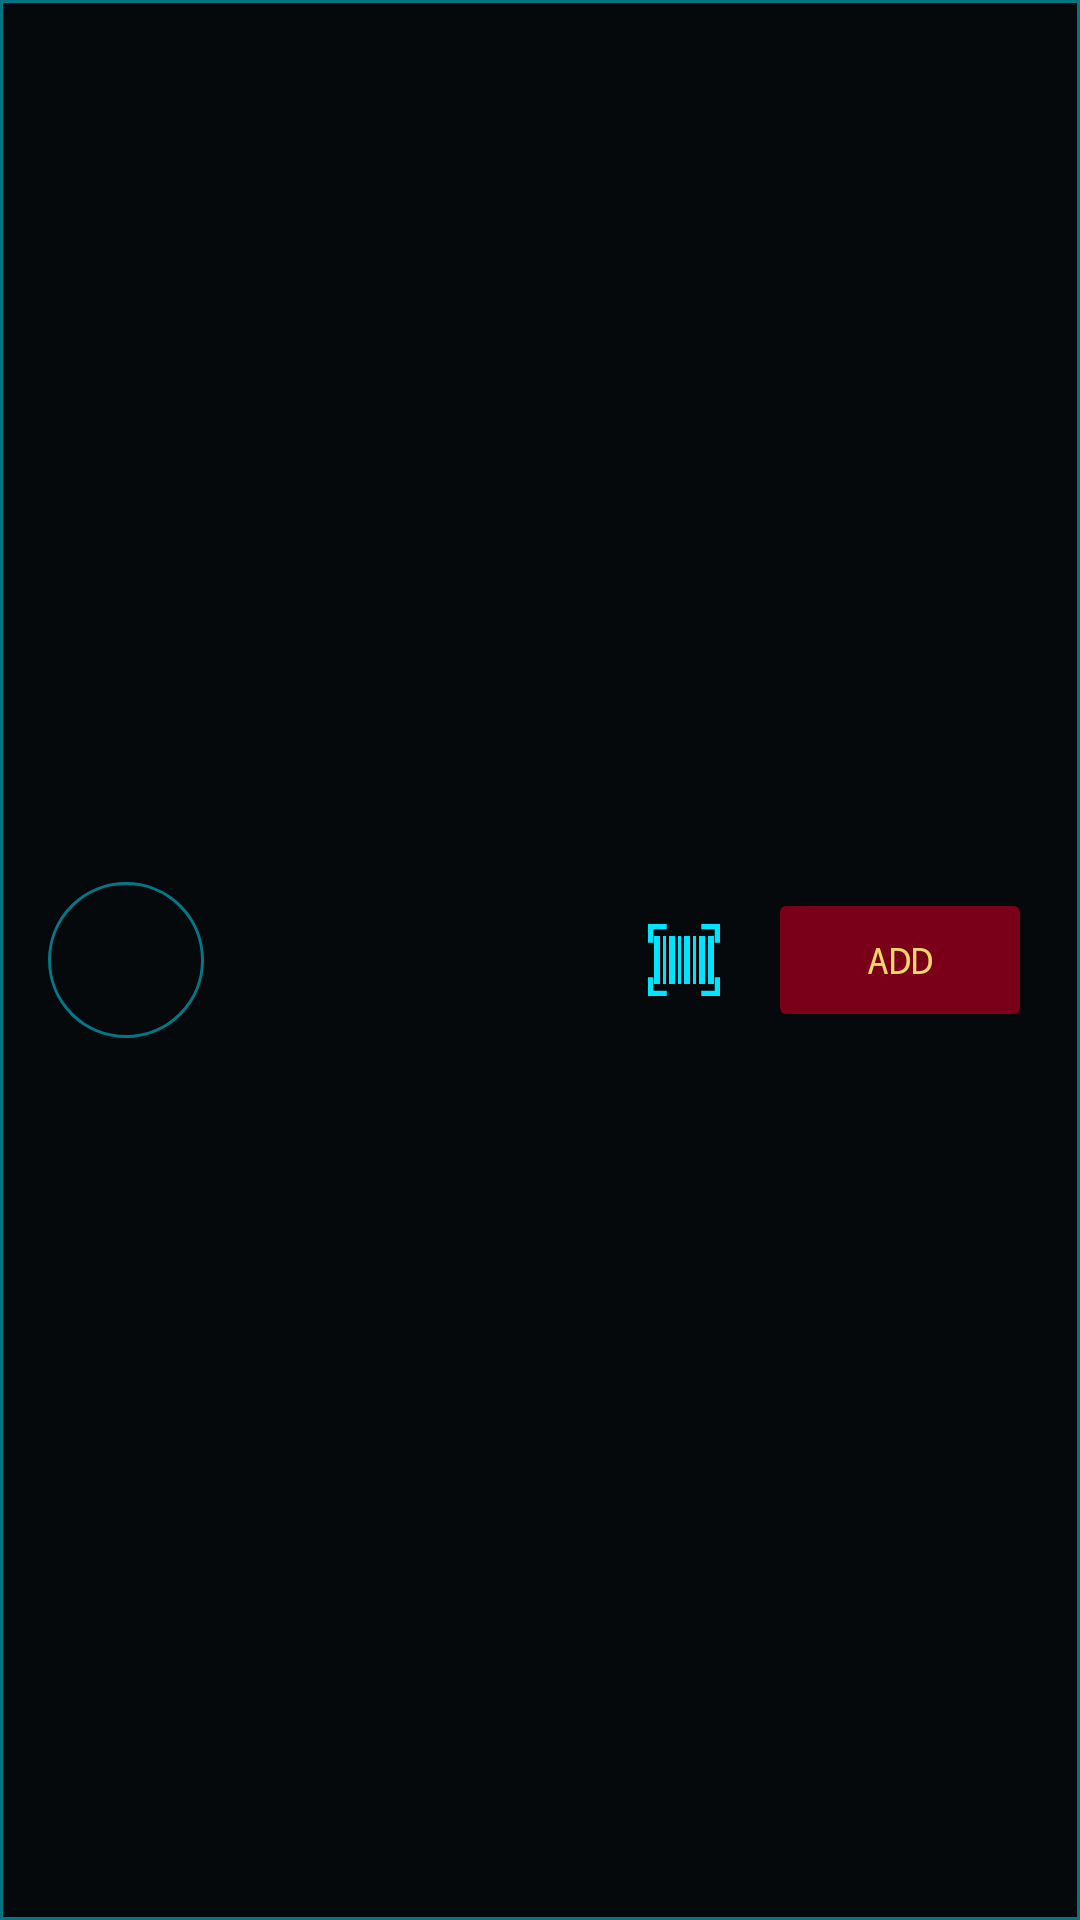

Produce the Android XML layout that renders to this screen, including the resource entries it uses.
<!-- AndroidManifest.xml: application theme Theme.Jarvis -->
<!-- res/layout/shopping_replenish_item.xml -->
<?xml version="1.0" encoding="utf-8"?>
<LinearLayout
    xmlns:android="http://schemas.android.com/apk/res/android"
    xmlns:app="http://schemas.android.com/apk/res-auto"
    android:layout_width="match_parent"
    android:layout_height="@dimen/replenish_item_height"
    android:layout_margin="@dimen/spacing_small"
    android:background="@drawable/shopping_list_bg_item_card"
    android:orientation="horizontal"
    android:padding="@dimen/spacing_medium"
    android:gravity="center_vertical">

    <FrameLayout
        android:layout_width="@dimen/replenish_item_image_size"
        android:layout_height="@dimen/replenish_item_image_size"
        android:background="@drawable/shopping_replenish_bg_icon_circle"
        android:padding="@dimen/spacing_extra_small">

        <ImageView
            android:id="@+id/ivReplenishItemImage"
            android:layout_width="match_parent"
            android:layout_height="match_parent"
            android:contentDescription="@string/cd_item_image"
            android:scaleType="centerInside"
            android:padding="@dimen/spacing_extra_small" />

    </FrameLayout>

    <LinearLayout
        android:layout_width="0dp"
        android:layout_height="wrap_content"
        android:layout_weight="1"
        android:orientation="vertical"
        android:layout_marginStart="@dimen/spacing_medium">

        <TextView
            android:id="@+id/tvReplenishItemName"
            android:layout_width="wrap_content"
            android:layout_height="wrap_content"
            android:textColor="@color/iron_man_gold"
            android:textSize="@dimen/text_size_body"
            android:fontFamily="monospace" />

        <TextView
            android:id="@+id/tvBarcodeCount"
            android:layout_width="wrap_content"
            android:layout_height="wrap_content"
            android:textColor="@color/iron_man_cyan"
            android:textSize="@dimen/text_size_small"
            android:fontFamily="monospace"
            android:visibility="gone" />
    </LinearLayout>

    <ImageButton
        android:id="@+id/btnItemBarcode"
        android:layout_width="@dimen/shopping_list_button_size"
        android:layout_height="@dimen/shopping_list_button_size"
        android:layout_marginEnd="@dimen/spacing_small"
        android:src="@drawable/shopping_list_ic_barcode_scan"
        android:contentDescription="@string/cd_scan_barcode"
        android:background="?attr/selectableItemBackgroundBorderless"
        app:tint="@color/iron_man_cyan" />

    <Button
        android:id="@+id/btnAddToList"
        android:layout_width="wrap_content"
        android:layout_height="wrap_content"
        android:text="@string/action_add"
        android:textColor="@color/iron_man_gold"
        android:backgroundTint="@color/iron_man_red"
        android:textSize="@dimen/text_size_small"
        android:fontFamily="monospace" />

</LinearLayout>
<!-- resources referenced by this layout -->
<resources>
  <color name="iron_man_cyan">#00E5FF</color>
  <color name="iron_man_gold">#F1D56D</color>
  <color name="iron_man_red">#7A0019</color>
  <dimen name="replenish_item_height">72dp</dimen>
  <dimen name="replenish_item_image_size">48dp</dimen>
  <dimen name="shopping_list_button_size">40dp</dimen>
  <dimen name="spacing_extra_small">4dp</dimen>
  <dimen name="spacing_medium">16dp</dimen>
  <dimen name="spacing_small">8dp</dimen>
  <dimen name="text_size_body">16sp</dimen>
  <dimen name="text_size_small">12sp</dimen>
  <!-- drawable shopping_list_bg_item_card (drawable) -->
  <?xml version="1.0" encoding="utf-8"?>
  <shape xmlns:android="http://schemas.android.com/apk/res/android">
      <solid android:color="@color/color_66101820" />  
      <corners android:radius="0dp" />  
      <stroke
          android:width="1dp"
          android:color="@color/color_8000E5FF" />  
  </shape>
  <!-- drawable shopping_list_ic_barcode_scan (drawable) -->
  <?xml version="1.0" encoding="utf-8"?>
  <vector xmlns:android="http://schemas.android.com/apk/res/android"
      android:width="24dp"
      android:height="24dp"
      android:viewportWidth="24"
      android:viewportHeight="24">
      
      <path android:fillColor="#00E5FF" android:pathData="M2,4h2v16H2zM5,4h1v16H5zM7,4h2v16H7zM10,4h1v16H10zM12,4h2v16H12zM15,4h1v16H15zM17,4h2v16H17zM20,4h2v16H20z"/>
      
      <path android:fillColor="#F1D56D" android:strokeColor="#F1D56D" android:strokeWidth="0.5"
          android:pathData="M0,0 v6h1.5V1.5H6V0z M18,0 v1.5h4.5V6H24V0z M0,18 v6h6v-1.5H1.5V18z M22.5,18 v4.5H18V24h6v-6z"/>
  </vector>
  <!-- drawable shopping_replenish_bg_icon_circle (drawable) -->
  <?xml version="1.0" encoding="utf-8"?>
  <shape xmlns:android="http://schemas.android.com/apk/res/android"
      android:shape="oval">
      <solid android:color="@android:color/transparent" />
      <stroke
          android:width="1dp"
          android:color="#8000E5FF" />  
  </shape>
  <string name="action_add">Add</string>
  <string name="cd_item_image">Item image</string>
  <string name="cd_scan_barcode">Scan barcode</string>
  <style name="Theme.Jarvis" parent="Base.Theme.Jarvis" />
  <color name="color_66101820">#66101820</color>
  <color name="color_8000E5FF">#8000E5FF</color>
  <style name="Base.Theme.Jarvis" parent="Theme.Material3.DayNight.NoActionBar">
          
          <item name="colorPrimary">@color/iron_man_red</item>
          <item name="colorSecondary">@color/iron_man_gold</item>
          <item name="android:statusBarColor">@color/iron_man_red</item>
          <item name="android:windowBackground">@color/black</item>
          
          <item name="android:windowSplashScreenBackground">@color/black</item>
          <item name="android:windowSplashScreenIconBackgroundColor">@color/black</item>
          <item name="android:windowSplashScreenAnimatedIcon">@drawable/shared_ic_splash_icon</item>
      </style>
  <color name="black">#FF000000</color>
</resources>
